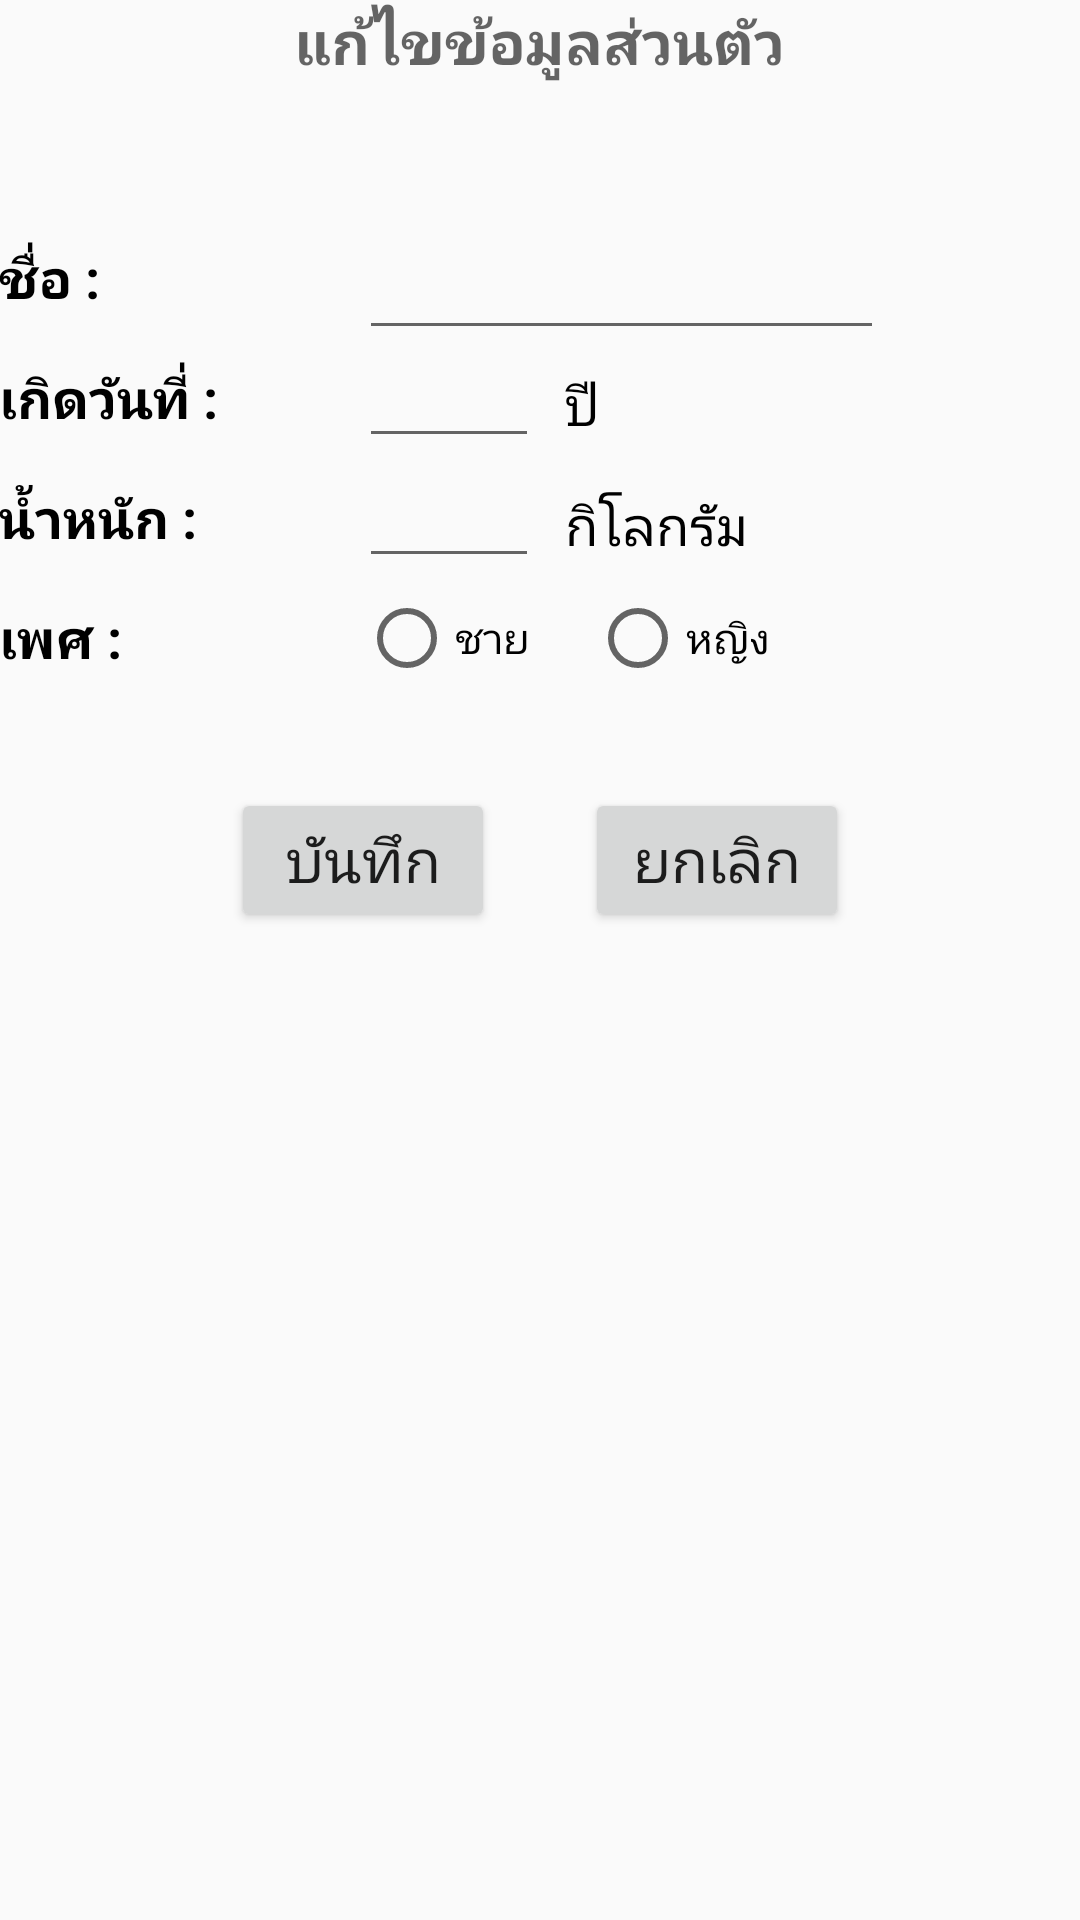

Here is an Android app screen rendered from its layout file. Give the layout XML and the strings, colors and styles it references.
<!-- AndroidManifest.xml: application theme AppTheme -->
<!-- res/layout/activity_information_user_edit.xml -->
<?xml version="1.0" encoding="utf-8"?>
<RelativeLayout xmlns:android="http://schemas.android.com/apk/res/android"
    xmlns:tools="http://schemas.android.com/tools" android:layout_width="match_parent"
    android:layout_height="match_parent" android:paddingLeft="@dimen/activity_horizontal_margin"
    android:paddingRight="@dimen/activity_horizontal_margin"
    android:paddingTop="@dimen/activity_vertical_margin"
    android:paddingBottom="@dimen/activity_vertical_margin"
    tools:context="com.example.kittipob.myproject.Information_user_edit">

    <LinearLayout
        android:orientation="vertical"
        android:layout_width="match_parent"
        android:layout_height="match_parent"
        android:gravity="center_horizontal" >

        <TextView
            android:layout_width="wrap_content"
            android:layout_height="wrap_content"
            android:textAppearance="?android:attr/textAppearanceMedium"
            android:text="แก้ไขข้อมูลส่วนตัว"
            android:id="@+id/textView78"
            android:textSize="20sp"
            android:textStyle="bold" />

        <LinearLayout
            android:orientation="vertical"
            android:layout_width="match_parent"
            android:layout_height="wrap_content"
            android:layout_marginTop="40dp" >

            <LinearLayout
                android:orientation="vertical"
                android:layout_width="wrap_content"
                android:layout_height="wrap_content"
                android:layout_marginTop="5dp" >

                <LinearLayout
                    android:orientation="horizontal"
                    android:layout_width="wrap_content"
                    android:layout_height="wrap_content">

                    <LinearLayout
                        android:orientation="horizontal"
                        android:layout_width="120dp"
                        android:layout_height="wrap_content" >

                        <TextView
                            android:layout_width="wrap_content"
                            android:layout_height="40dp"
                            android:textAppearance="?android:attr/textAppearanceMedium"
                            android:text="ชื่อ :"
                            android:id="@+id/textView79"
                            android:layout_marginRight="5dp"
                            android:textStyle="bold"
                            android:gravity="center"
                            android:textColor="#000" />
                    </LinearLayout>

                    <LinearLayout
                        android:orientation="horizontal"
                        android:layout_width="175dp"
                        android:layout_height="40dp" >

                        <EditText
                            android:layout_width="match_parent"
                            android:layout_height="44dp"
                            android:id="@+id/ed_name"

                            android:textColor="#666666" />
                    </LinearLayout>
                </LinearLayout>

                <LinearLayout
                    android:orientation="horizontal"
                    android:layout_width="match_parent"
                    android:layout_height="match_parent">

                    <LinearLayout
                        android:orientation="horizontal"
                        android:layout_width="120dp"
                        android:layout_height="40dp"
                        android:gravity="center_vertical">

                        <TextView
                            android:layout_width="wrap_content"
                            android:layout_height="wrap_content"
                            android:textAppearance="?android:attr/textAppearanceMedium"
                            android:text="เกิดวันที่ :"
                            android:id="@+id/textView81"
                            android:layout_marginRight="5dp"
                            android:textStyle="bold"
                            android:textColor="#000" />
                    </LinearLayout>

                    <LinearLayout
                        android:orientation="horizontal"
                        android:layout_width="175dp"
                        android:layout_height="40dp" >

                        <EditText
                            android:layout_width="60dp"
                            android:layout_height="wrap_content"
                            android:inputType="number"
                            android:ems="10"
                            android:id="@+id/ed_age"

                            android:textColor="#666666" />
                        <TextView
                            android:layout_width="wrap_content"
                            android:layout_height="wrap_content"
                            android:textAppearance="?android:attr/textAppearanceMedium"
                            android:text="  ปี"
                            android:id="@+id/textView222"
                            android:textColor="#000" />
                    </LinearLayout>
                </LinearLayout>

                <LinearLayout
                    android:orientation="horizontal"
                    android:layout_width="match_parent"
                    android:layout_height="match_parent">

                    <LinearLayout
                        android:orientation="horizontal"
                        android:layout_width="120dp"
                        android:gravity="center_vertical"
                        android:layout_height="40dp" >

                        <TextView
                            android:layout_width="wrap_content"
                            android:layout_height="wrap_content"
                            android:textAppearance="?android:attr/textAppearanceMedium"
                            android:text="น้ำหนัก :"
                            android:id="@+id/textView83"
                            android:layout_marginRight="5dp"
                            android:textStyle="bold"
                            android:textColor="#000" />
                    </LinearLayout>

                    <LinearLayout
                        android:orientation="horizontal"
                        android:layout_width="175dp"
                        android:layout_height="40dp" >

                        <EditText
                            android:layout_width="60dp"
                            android:layout_height="wrap_content"

                            android:id="@+id/ed_weight"

                            android:textColor="#666666"
                            android:inputType="numberDecimal" />

                        <TextView
                            android:layout_width="wrap_content"
                            android:layout_height="wrap_content"
                            android:textAppearance="?android:attr/textAppearanceMedium"
                            android:text="  กิโลกรัม"
                            android:id="@+id/textView67"
                            android:textColor="#000" />
                    </LinearLayout>
                </LinearLayout>

                <LinearLayout
                    android:orientation="horizontal"
                    android:layout_width="match_parent"
                    android:layout_height="match_parent">

                    <LinearLayout
                        android:orientation="horizontal"
                        android:layout_width="120dp"
                        android:layout_height="40dp"
                        android:gravity="center_vertical">

                        <TextView
                            android:layout_width="wrap_content"
                            android:layout_height="wrap_content"
                            android:textAppearance="?android:attr/textAppearanceMedium"
                            android:text="เพศ :"
                            android:id="@+id/textView85"
                            android:layout_marginRight="5dp"
                            android:textStyle="bold"
                            android:textColor="#000" />
                    </LinearLayout>

                    <LinearLayout
                        android:gravity="center_vertical"
                        android:orientation="horizontal"
                        android:layout_width="175dp"
                        android:layout_height="40dp" >

                        <RadioButton
                            android:layout_width="wrap_content"
                            android:layout_height="wrap_content"
                            android:text="ชาย"

                            android:id="@+id/male"
                            android:onClick="onRadioButtonClicked"/>
                        <RadioButton
                            android:layout_marginLeft="20dp"
                            android:layout_width="wrap_content"
                            android:layout_height="wrap_content"
                            android:text="หญิง"
                            android:id="@+id/female"

                            android:onClick="onRadioButtonClicked"/>
                    </LinearLayout>
                </LinearLayout>

            </LinearLayout>
        </LinearLayout>

        <LinearLayout
            android:orientation="vertical"
            android:layout_width="match_parent"
            android:layout_height="wrap_content">

            <LinearLayout
                android:orientation="horizontal"
                android:layout_width="match_parent"
                android:layout_height="wrap_content"
                android:gravity="center_horizontal"
                android:layout_marginTop="30dp">

                <Button
                    android:layout_width="wrap_content"
                    android:layout_height="wrap_content"
                    android:text="บันทึก"
                    android:id="@+id/btn_save"
                    android:textSize="20sp"
                    android:layout_marginRight="30dp"
                     />

                <Button
                    android:layout_width="wrap_content"
                    android:layout_height="wrap_content"
                    android:text="ยกเลิก"
                    android:id="@+id/btn_cancel"
                    android:textSize="20sp"
                    />
            </LinearLayout>
        </LinearLayout>

    </LinearLayout>
</RelativeLayout>
<!-- resources referenced by this layout -->
<resources>
  <style name="AppTheme" parent="Theme.AppCompat.Light.DarkActionBar">
          <item name="colorPrimary">#2E3544</item>
          
      </style>
</resources>
